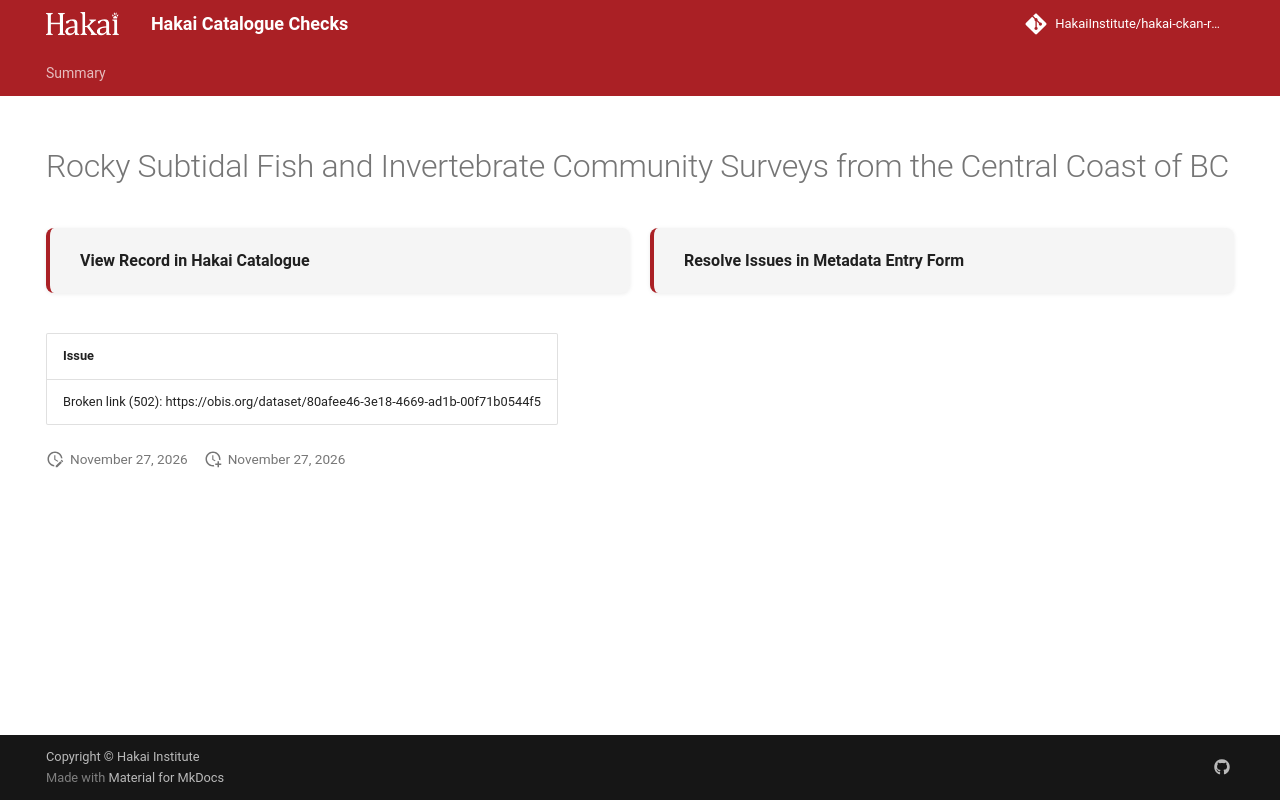

repository: HakaiInstitute/hakai-ckan-records-checks · page: main/records/4a949e26-fe94-4f63-a3c6-a62e19301102/index.html · generator: mkdocs

---
title: Rocky Subtidal Fish and Invertebrate Community Surveys from the Central Coast of BC
hide:
  - navigation
  - toc
---

# Rocky Subtidal Fish and Invertebrate Community Surveys from the Central Coast of BC

<div style="display:flex;flex-wrap:wrap;gap:1rem;margin:1.5rem 0 2rem;">
  <a href="https://catalogue.hakai.org/dataset/ca-cioos_35beb32e-8dc9-42ab-9630-2ae23e414026" target="_blank" rel="noopener noreferrer" style="flex:1;min-width:200px;padding:1rem 1.5rem;border-radius:8px;background:var(--md-code-bg-color);text-decoration:none;border-left:4px solid var(--md-primary-fg-color);box-shadow:0 1px 4px rgba(0,0,0,.08);display:flex;align-items:center;">
    <span style="font-weight:600;color:var(--md-typeset-color);">View Record in Hakai Catalogue</span>
  </a>
  
  <a href="https://hakaiinstitute.github.io/hakai-metadata-entry-form#/en/hakai/df5J7W5Hk4e0p4yvlOAI0qcU9Gs2/-MtF5vh1GUMdwtJdYjoJ" target="_blank" rel="noopener noreferrer" style="flex:1;min-width:200px;padding:1rem 1.5rem;border-radius:8px;background:var(--md-code-bg-color);text-decoration:none;border-left:4px solid var(--md-primary-fg-color);box-shadow:0 1px 4px rgba(0,0,0,.08);display:flex;align-items:center;">
    <span style="font-weight:600;color:var(--md-typeset-color);">Resolve Issues in Metadata Entry Form</span>
  </a>
  
</div>

| Issue                                                                            |
|:---------------------------------------------------------------------------------|
| Broken link (502): https://obis.org/dataset/80afee46-3e18-4669-ad1b-00f71b0544f5 |

<script>
   document.addEventListener("DOMContentLoaded", function() {
    var map = L.map('map').setView([51.505, -125.09], 5);
    L.tileLayer('https://tile.openstreetmap.org/{z}/{x}/{y}.png', {
        maxZoom: 19,
        attribution: '&copy; <a href="http://www.openstreetmap.org/copyright">OpenStreetMap</a>'
    }).addTo(map);
    var geojsonFeature = {
        "type": "Feature",
        "properties": {
            "name" : "Rocky Subtidal Fish and Invertebrate Community Surveys from the Central Coast of BC"
        },
        "geometry": {'type': 'Polygon', 'coordinates': [[[-128.7, 51.35], [-127.3, 51.35], [-127.3, 52.27], [-128.7, 52.27], [-128.7, 51.35]]]}
    }
    L.geoJSON(geojsonFeature).addTo(map);
   })
</script>
